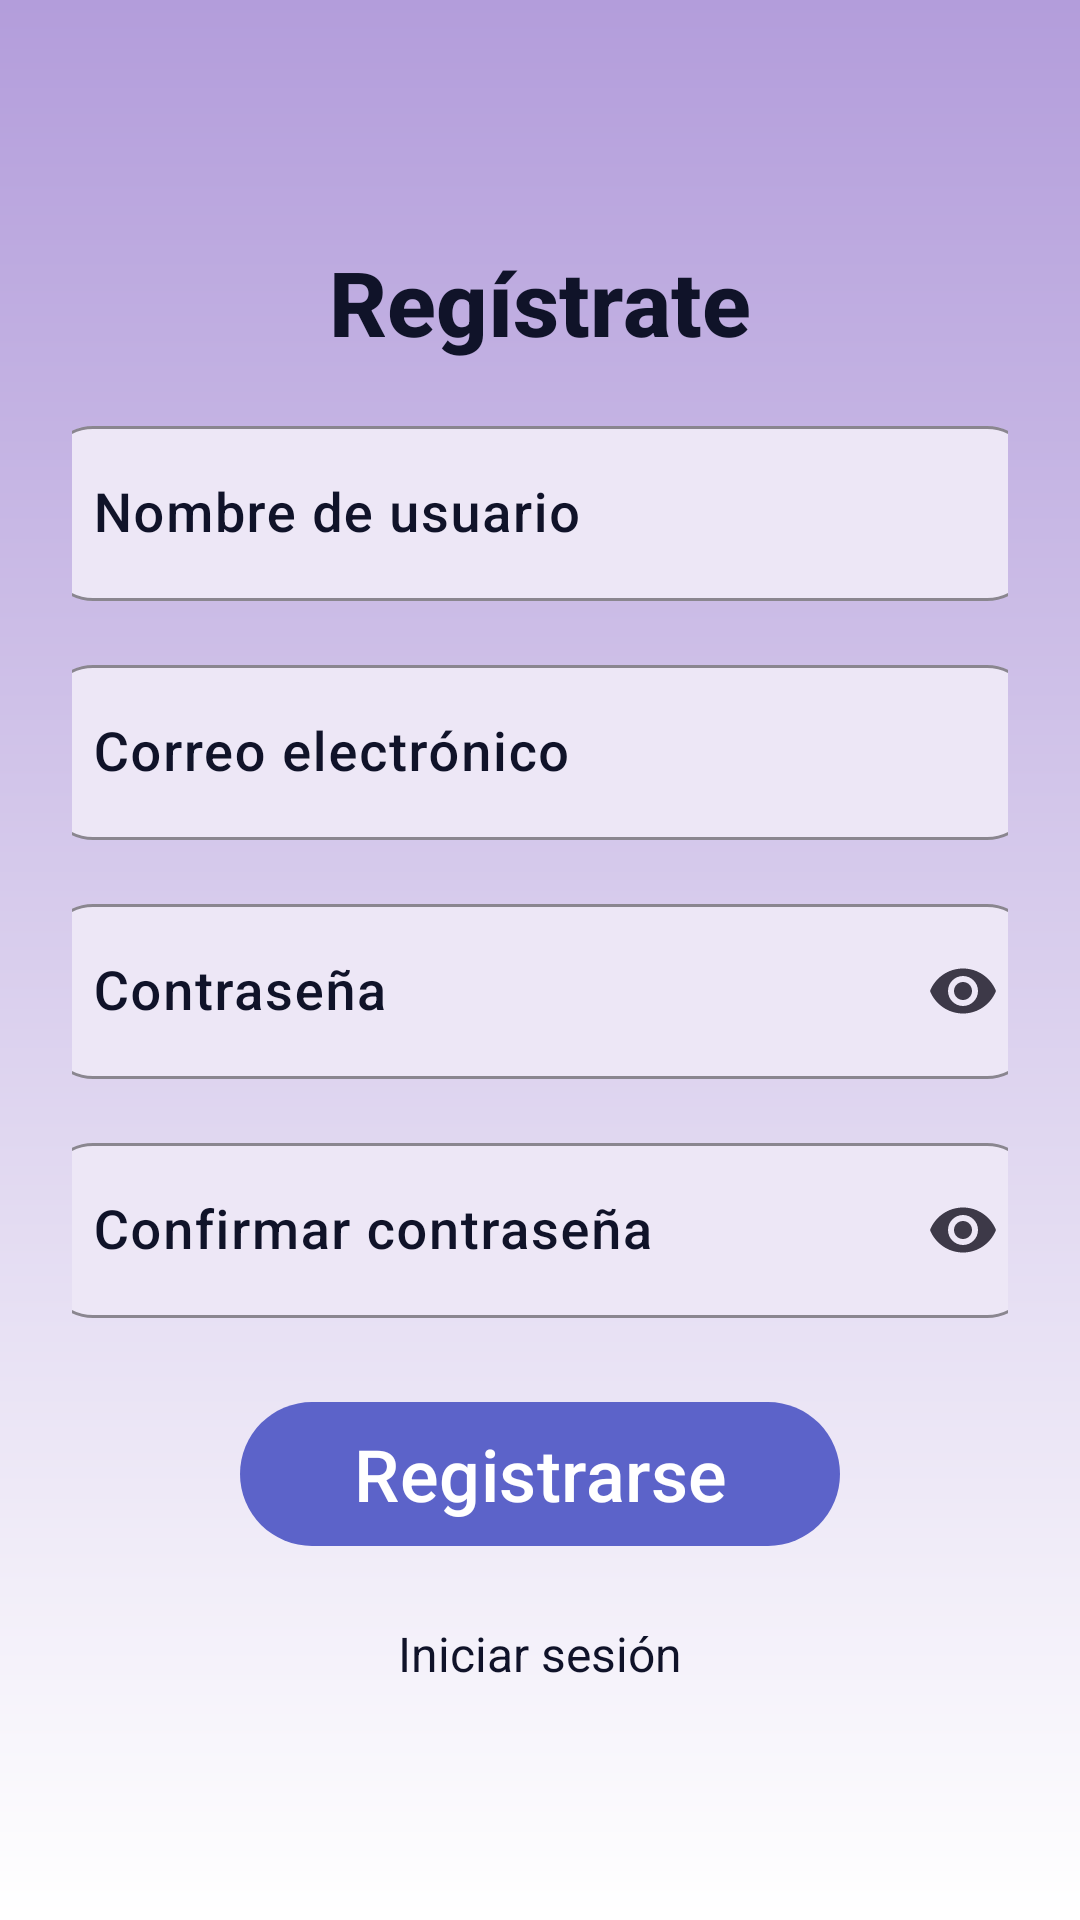

Reconstruct the res/layout file that produces this screen, plus the resources it refers to.
<!-- AndroidManifest.xml: application theme Theme.JudithFranz -->
<!-- res/layout/activity_register.xml -->
<?xml version="1.0" encoding="utf-8"?>
<ScrollView xmlns:android="http://schemas.android.com/apk/res/android"
    xmlns:app="http://schemas.android.com/apk/res-auto"
    android:id="@+id/main"
    android:layout_width="match_parent"
    android:layout_height="match_parent"
    android:fillViewport="true">

    
    <LinearLayout
        android:layout_width="match_parent"
        android:layout_height="wrap_content"
        android:orientation="vertical"
        android:gravity="center"
        android:padding="@dimen/espacio_xxxl"
        android:background="@drawable/fondo_degradado">

        
        <ImageView
            android:layout_width="wrap_content"
            android:layout_height="wrap_content"
            android:adjustViewBounds="true"
            android:maxWidth="@dimen/ancho_logo_registro"
            android:maxHeight="@dimen/alto_logo_registro"
            android:contentDescription="@string/logo_desc"
            android:src="@drawable/mlp_logo" />

        
        <TextView
            android:layout_width="wrap_content"
            android:layout_height="wrap_content"
            android:layout_marginTop="@dimen/espacio_xl"
            android:fontFamily="sans-serif-medium"
            android:text="@string/registro_titulo"
            android:textColor="?attr/temaTexto"
            android:textColorHint="?attr/temaTexto"
            app:hintTextColor="?attr/temaTexto"
            android:textSize="30sp"
            android:textStyle="bold" />

        
        <com.google.android.material.textfield.TextInputLayout
            android:id="@+id/tilNombre"
            style="@style/Widget.Material3.TextInputLayout.OutlinedBox"
            android:layout_width="@dimen/ancho_formulario"
            android:layout_height="wrap_content"
            android:layout_marginTop="@dimen/espacio_xl"
            android:textColor="?attr/temaTexto"
            android:textColorHint="?attr/temaTexto"
            app:hintTextColor="?attr/temaTexto"
            android:hint="@string/hint_nombre"
            app:boxBackgroundColor="?attr/temaSuperficie"
            app:boxCornerRadiusTopStart="@dimen/radio_tarjeta"
            app:boxCornerRadiusTopEnd="@dimen/radio_tarjeta"
            app:boxCornerRadiusBottomStart="@dimen/radio_tarjeta"
            app:boxCornerRadiusBottomEnd="@dimen/radio_tarjeta"
            app:boxStrokeColor="?attr/temaPrincipal">

            <com.google.android.material.textfield.TextInputEditText
                android:id="@+id/etNombre"
                android:autofillHints="username"
                android:importantForAutofill="yes"
                android:layout_width="match_parent"
                android:layout_height="wrap_content"
                android:fontFamily="sans-serif-medium"
                android:textSize="18sp"
                android:textColor="?attr/temaTexto"
                android:inputType="textPersonName" />
        </com.google.android.material.textfield.TextInputLayout>

        
        <com.google.android.material.textfield.TextInputLayout
            android:id="@+id/tilEmailRegistro"
            style="@style/Widget.Material3.TextInputLayout.OutlinedBox"
            android:layout_width="@dimen/ancho_formulario"
            android:layout_height="wrap_content"
            android:layout_marginTop="@dimen/espacio_xl"
            android:textColor="?attr/temaTexto"
            android:textColorHint="?attr/temaTexto"
            app:hintTextColor="?attr/temaTexto"
            android:hint="@string/hint_email"
            app:boxBackgroundColor="?attr/temaSuperficie"
            app:boxCornerRadiusTopStart="@dimen/radio_tarjeta"
            app:boxCornerRadiusTopEnd="@dimen/radio_tarjeta"
            app:boxCornerRadiusBottomStart="@dimen/radio_tarjeta"
            app:boxCornerRadiusBottomEnd="@dimen/radio_tarjeta"
            app:boxStrokeColor="?attr/temaPrincipal">

            <com.google.android.material.textfield.TextInputEditText
                android:id="@+id/etEmailRegistro"
                android:autofillHints="emailAddress"
                android:importantForAutofill="yes"
                android:layout_width="match_parent"
                android:layout_height="wrap_content"
                android:fontFamily="sans-serif-medium"
                android:textSize="18sp"
                android:textColor="?attr/temaTexto"
                android:inputType="textEmailAddress" />
        </com.google.android.material.textfield.TextInputLayout>

        
        <com.google.android.material.textfield.TextInputLayout
            android:id="@+id/tilPasswordRegistro"
            style="@style/Widget.Material3.TextInputLayout.OutlinedBox"
            android:layout_width="@dimen/ancho_formulario"
            android:layout_height="wrap_content"
            android:layout_marginTop="@dimen/espacio_xl"
            android:textColor="?attr/temaTexto"
            android:textColorHint="?attr/temaTexto"
            app:hintTextColor="?attr/temaTexto"
            android:hint="@string/hint_password"
            app:endIconMode="password_toggle"
            app:boxBackgroundColor="?attr/temaSuperficie"
            app:boxCornerRadiusTopStart="@dimen/radio_tarjeta"
            app:boxCornerRadiusTopEnd="@dimen/radio_tarjeta"
            app:boxCornerRadiusBottomStart="@dimen/radio_tarjeta"
            app:boxCornerRadiusBottomEnd="@dimen/radio_tarjeta"
            app:boxStrokeColor="?attr/temaPrincipal">

            <com.google.android.material.textfield.TextInputEditText
                android:id="@+id/etPasswordRegistro"
                android:autofillHints="newPassword"
                android:importantForAutofill="yes"
                android:layout_width="match_parent"
                android:layout_height="wrap_content"
                android:fontFamily="sans-serif-medium"
                android:textSize="18sp"
                android:textColor="?attr/temaTexto"
                android:inputType="textPassword" />
        </com.google.android.material.textfield.TextInputLayout>

        
        <com.google.android.material.textfield.TextInputLayout
            android:id="@+id/tilConfirmarPassword"
            style="@style/Widget.Material3.TextInputLayout.OutlinedBox"
            android:layout_width="@dimen/ancho_formulario"
            android:layout_height="wrap_content"
            android:layout_marginTop="@dimen/espacio_xl"
            android:textColor="?attr/temaTexto"
            android:textColorHint="?attr/temaTexto"
            app:hintTextColor="?attr/temaTexto"
            android:hint="@string/hint_confirmar_password"
            app:endIconMode="password_toggle"
            app:boxBackgroundColor="?attr/temaSuperficie"
            app:boxCornerRadiusTopStart="@dimen/radio_tarjeta"
            app:boxCornerRadiusTopEnd="@dimen/radio_tarjeta"
            app:boxCornerRadiusBottomStart="@dimen/radio_tarjeta"
            app:boxCornerRadiusBottomEnd="@dimen/radio_tarjeta"
            app:boxStrokeColor="?attr/temaPrincipal">

            <com.google.android.material.textfield.TextInputEditText
                android:id="@+id/etConfirmarPassword"
                android:autofillHints="newPassword"
                android:importantForAutofill="yes"
                android:layout_width="match_parent"
                android:layout_height="wrap_content"
                android:fontFamily="sans-serif-medium"
                android:textSize="18sp"
                android:textColor="?attr/temaTexto"
                android:inputType="textPassword" />
        </com.google.android.material.textfield.TextInputLayout>

        
        <Button
            android:id="@+id/btnRegistro"
            android:layout_width="wrap_content"
            android:layout_height="wrap_content"
            android:minWidth="@dimen/ancho_boton_principal"
            android:minHeight="@dimen/alto_boton_principal"
            android:layout_marginTop="@dimen/espacio_xxxl"
            android:text="@string/btn_registro"
            android:textSize="24sp"
            android:fontFamily="sans-serif-medium"
            app:backgroundTint="?attr/temaPrincipal"
            android:textColor="?attr/temaTextoSobrePrincipal" />

        
        <TextView
            android:id="@+id/tvYaCuenta"
            android:minHeight="@dimen/objetivo_tactil_minimo"
            android:gravity="center"
            android:layout_width="wrap_content"
            android:layout_height="wrap_content"
            android:layout_marginTop="@dimen/espacio_m"
            android:padding="@dimen/espacio_m"
            android:text="@string/txt_ya_cuenta"
            android:fontFamily="sans-serif"
            android:textColor="?attr/temaTexto"
            android:textSize="16sp" />

    </LinearLayout>
</ScrollView>
<!-- resources referenced by this layout -->
<resources>
  <dimen name="alto_boton_principal">56dp</dimen>
  <dimen name="alto_logo_registro">200dp</dimen>
  <dimen name="ancho_boton_principal">200dp</dimen>
  <dimen name="ancho_formulario">330dp</dimen>
  <dimen name="ancho_logo_registro">300dp</dimen>
  <dimen name="espacio_m">8dp</dimen>
  <dimen name="espacio_xl">16dp</dimen>
  <dimen name="espacio_xxxl">24dp</dimen>
  <dimen name="objetivo_tactil_minimo">48dp</dimen>
  <dimen name="radio_tarjeta">16dp</dimen>
  <!-- drawable fondo_degradado (drawable) -->
  <shape xmlns:android="http://schemas.android.com/apk/res/android"
      android:shape="rectangle">
      <gradient
          android:startColor="?attr/temaFondoInicio"
          android:endColor="?attr/temaFondoFin"
          android:angle="270" />
  </shape>
  <string name="btn_registro">Registrarse</string>
  <string name="hint_confirmar_password">Confirmar contraseña</string>
  <string name="hint_email">Correo electrónico</string>
  <string name="hint_nombre">Nombre de usuario</string>
  <string name="hint_password">Contraseña</string>
  <string name="logo_desc">Logo de la aplicación</string>
  <string name="registro_titulo">Regístrate</string>
  <string name="txt_ya_cuenta">Iniciar sesión</string>
  <style name="Theme.JudithFranz" parent="Tema.Base.Claro">
          <item name="temaFondoInicio">#B39DDB</item>
          <item name="temaFondoFin">#FFFFFF</item>
          <item name="temaTexto">#101329</item>
          <item name="temaTextoSecundario">#3D3948</item>
          <item name="temaSuperficie">#EDE7F6</item>
          <item name="temaTarjeta">#F8F5FF</item>
          <item name="temaCuadro">#D9F3EFFB</item>
          <item name="temaCuadroBorde">#FFFFFF</item>
          <item name="temaCampo">#80FFFFFF</item>
          <item name="temaBorde">#7E788C</item>
          <item name="temaDivisor">#337E788C</item>
          <item name="temaPrincipal">#5C63C9</item>
          <item name="temaTextoSobrePrincipal">#FFFFFF</item>
          <item name="temaAcento">#5C63C9</item>
          <item name="temaTextoSobreAcento">#FFFFFF</item>
          <item name="temaPlaceholder">#E8E5FF</item>
          <item name="temaIconoBarra">#000000</item>
          <item name="temaOk">#19441B</item>
          <item name="temaFalta">#741717</item>
      </style>
  <style name="Tema.Base.Claro" parent="Theme.Material3.Light.NoActionBar">
          <item name="colorPrimary">?attr/temaPrincipal</item>
          <item name="colorOnPrimary">?attr/temaTextoSobrePrincipal</item>
          <item name="colorPrimaryContainer">?attr/temaPlaceholder</item>
          <item name="colorOnPrimaryContainer">?attr/temaTexto</item>
          <item name="colorSecondary">?attr/temaAcento</item>
          <item name="colorOnSecondary">?attr/temaTextoSobreAcento</item>
          <item name="colorSecondaryContainer">?attr/temaPlaceholder</item>
          <item name="colorOnSecondaryContainer">?attr/temaTexto</item>
          <item name="colorSurface">?attr/temaSuperficie</item>
          <item name="colorOnSurface">?attr/temaTexto</item>
          <item name="colorOnSurfaceVariant">?attr/temaTextoSecundario</item>
          <item name="colorSurfaceContainerLow">?attr/temaSuperficie</item>
          <item name="colorSurfaceContainer">?attr/temaSuperficie</item>
          <item name="colorSurfaceContainerHigh">?attr/temaSuperficie</item>
          <item name="colorSurfaceContainerHighest">?attr/temaPlaceholder</item>
          <item name="colorOutline">?attr/temaBorde</item>
          <item name="colorError">?attr/temaFalta</item>
          <item name="android:windowBackground">@drawable/fondo_degradado</item>
          <item name="android:statusBarColor">@android:color/transparent</item>
          <item name="android:windowLightStatusBar">true</item>
      </style>
</resources>
